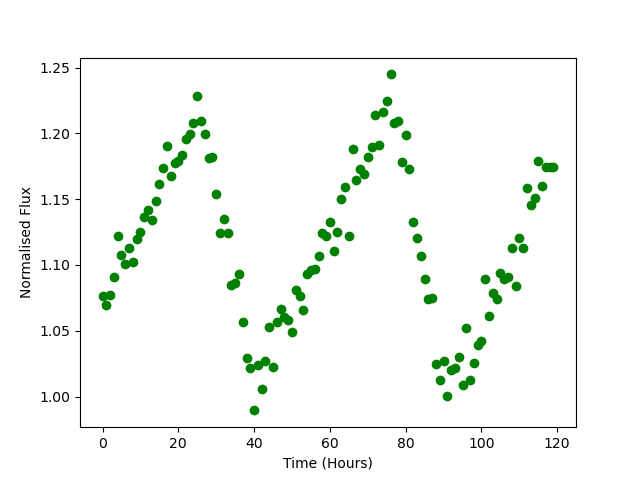

Data behind this chart, as committed beside it:
Time, Flux
0.0, 1.076
1.0, 1.07
2.0, 1.077
3.0, 1.091
4.0, 1.122
5.0, 1.108
6.0, 1.101
7.0, 1.113
8.0, 1.102
9.0, 1.119
10.0, 1.125
11.0, 1.136
12.0, 1.142
13.0, 1.134
14.0, 1.149
15.0, 1.162
16.0, 1.174
17.0, 1.19
18.0, 1.168
19.0, 1.177
20.0, 1.179
21.0, 1.183
22.0, 1.196
23.0, 1.199
24.0, 1.208
25.0, 1.228
26.0, 1.209
27.0, 1.199
28.0, 1.181
29.0, 1.182
30.0, 1.154
31.0, 1.124
32.0, 1.135
33.0, 1.124
34.0, 1.085
35.0, 1.086
36.0, 1.093
37.0, 1.056
38.0, 1.029
39.0, 1.022
40.0, 0.9894
41.0, 1.024
42.0, 1.006
43.0, 1.027
44.0, 1.053
45.0, 1.022
46.0, 1.057
47.0, 1.067
48.0, 1.06
49.0, 1.058
50.0, 1.049
51.0, 1.081
52.0, 1.076
53.0, 1.066
54.0, 1.093
55.0, 1.096
56.0, 1.097
57.0, 1.106
58.0, 1.124
59.0, 1.122
... 60 more rows
